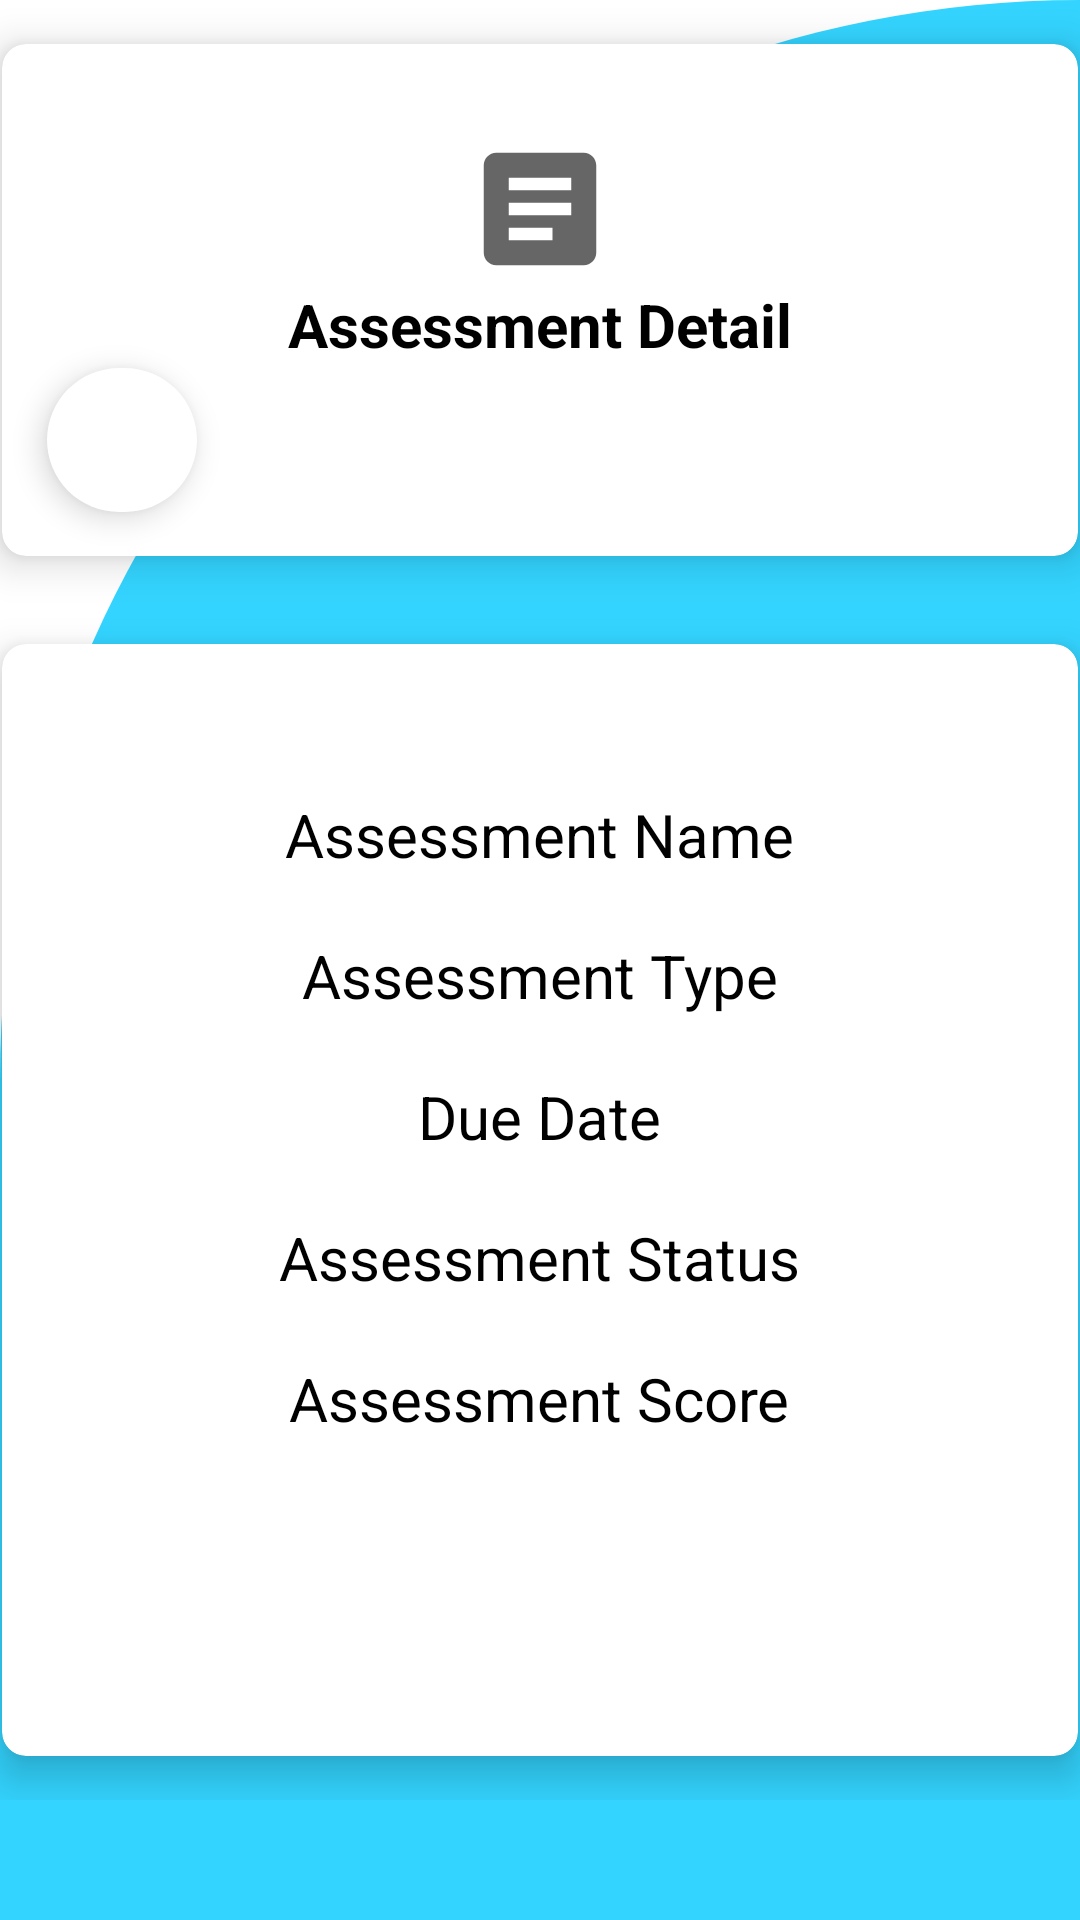

This screen was rendered from an Android layout file. Write that file and the resources it references.
<!-- AndroidManifest.xml: application theme Theme.StudentScheduler -->
<!-- res/layout/activity_single_assessment_detail.xml -->
<?xml version="1.0" encoding="utf-8"?>
<androidx.constraintlayout.widget.ConstraintLayout xmlns:android="http://schemas.android.com/apk/res/android"
    xmlns:app="http://schemas.android.com/apk/res-auto"
    xmlns:tools="http://schemas.android.com/tools"
    android:layout_width="match_parent"
    android:layout_height="match_parent"
    android:background="@drawable/cut_card_background"
    tools:context=".Activities.SingleAssessmentDetailActivity">

    <ScrollView
        android:layout_width="match_parent"
        android:layout_height="match_parent">

    <LinearLayout
        android:layout_width="match_parent"
        android:layout_height="match_parent"
        android:orientation="vertical">

        <androidx.cardview.widget.CardView
            android:layout_width="380dp"
            android:layout_height="200dp"
            app:cardUseCompatPadding="true"
            app:cardElevation="8dp"
            app:cardCornerRadius="8dp"
            android:layout_gravity="center_horizontal">
            <LinearLayout
                android:layout_width="match_parent"
                android:layout_height="match_parent"
                android:orientation="vertical">
                <ImageView
                    android:layout_width="wrap_content"
                    android:layout_height="wrap_content"
                    android:src="@drawable/ic_assessment"
                    android:layout_gravity="center_horizontal"
                    android:paddingTop="30dp"/>
                <TextView
                    android:layout_width="wrap_content"
                    android:layout_height="wrap_content"
                    android:text="Assessment Detail"
                    android:textColor="@color/black"
                    android:textSize="20dp"
                    android:textStyle="bold"
                    android:layout_gravity="center_horizontal"/>

                <com.google.android.material.floatingactionbutton.ExtendedFloatingActionButton
                    android:id="@+id/onAssessmentNotificiation"
                    android:layout_marginStart="15dp"
                    android:layout_marginTop="1dp"
                    android:layout_marginBottom="5dp"
                    android:layout_width="50dp"
                    android:layout_height="wrap_content"
                    android:layout_gravity="bottom"
                    app:backgroundTint="#FFFFFF"
                    app:icon="@drawable/ic_notification"/>

            </LinearLayout>

        </androidx.cardview.widget.CardView>

        <androidx.cardview.widget.CardView
            android:layout_width="380dp"
            android:layout_height="400dp"
            app:cardUseCompatPadding="true"
            app:cardElevation="8dp"
            app:cardCornerRadius="8dp"
            android:layout_gravity="center_horizontal">

            <LinearLayout
                android:layout_width="match_parent"
                android:layout_height="match_parent"
                android:orientation="vertical"
                android:layout_gravity="center_horizontal">

                <TextView
                    android:id="@+id/assessmentDetailName"
                    android:layout_width="wrap_content"
                    android:layout_height="wrap_content"
                    android:text="Assessment Name"
                    android:textSize="20dp"
                    android:paddingTop="50dp"
                    android:textColor="@color/black"
                    android:layout_gravity="center_horizontal"/>

                <TextView
                    android:id="@+id/assessmentDetailType"
                    android:layout_width="wrap_content"
                    android:layout_height="wrap_content"
                    android:text="Assessment Type"
                    android:textSize="20dp"
                    android:paddingTop="20dp"
                    android:textColor="@color/black"
                    android:layout_gravity="center_horizontal"/>

                <TextView
                    android:id="@+id/assessmentDetailDueDate"
                    android:layout_width="wrap_content"
                    android:layout_height="wrap_content"
                    android:text="Due Date"
                    android:textSize="20dp"
                    android:paddingTop="20dp"
                    android:textColor="@color/black"
                    android:layout_gravity="center_horizontal"/>

                <TextView
                    android:id="@+id/assessmentDetailStatus"
                    android:layout_width="wrap_content"
                    android:layout_height="wrap_content"
                    android:text="Assessment Status"
                    android:textSize="20dp"
                    android:paddingTop="20dp"
                    android:textColor="@color/black"
                    android:layout_gravity="center_horizontal"/>

                <TextView
                    android:id="@+id/assessmentDetailScore"
                    android:layout_width="wrap_content"
                    android:layout_height="wrap_content"
                    android:text="Assessment Score"
                    android:textSize="20dp"
                    android:paddingTop="20dp"
                    android:textColor="@color/black"
                    android:layout_gravity="center_horizontal"/>

            </LinearLayout>
        </androidx.cardview.widget.CardView>

    </LinearLayout>
    </ScrollView>

</androidx.constraintlayout.widget.ConstraintLayout>
<!-- resources referenced by this layout -->
<resources>
  <color name="black">#FF000000</color>
  <!-- drawable cut_card_background (drawable) -->
  <?xml version="1.0" encoding="utf-8"?>
  <shape xmlns:android="http://schemas.android.com/apk/res/android" android:shape="rectangle">
      <solid android:color="@color/colorBlue"/>
  
      <corners
          android:topLeftRadius="400dp"
          android:topRightRadius="0dp"/>
  
  </shape>
  <!-- drawable ic_assessment (drawable) -->
  <vector android:autoMirrored="true" android:height="50dp"
      android:tint="?attr/colorControlNormal" android:viewportHeight="24"
      android:viewportWidth="24" android:width="50dp" xmlns:android="http://schemas.android.com/apk/res/android">
      <path android:fillColor="@android:color/white" android:pathData="M19,3L5,3c-1.1,0 -2,0.9 -2,2v14c0,1.1 0.9,2 2,2h14c1.1,0 2,-0.9 2,-2L21,5c0,-1.1 -0.9,-2 -2,-2zM14,17L7,17v-2h7v2zM17,13L7,13v-2h10v2zM17,9L7,9L7,7h10v2z"/>
  </vector>
  <style name="Theme.StudentScheduler" parent="Theme.MaterialComponents.DayNight.DarkActionBar">
          
          <item name="colorPrimary">#03A9F4</item>
          <item name="colorPrimaryVariant">#2196F3</item>
          <item name="colorOnPrimary">@color/white</item>
          
          <item name="colorSecondary">@color/teal_200</item>
          <item name="colorSecondaryVariant">@color/teal_700</item>
          <item name="colorOnSecondary">@color/black</item>
          
          <item name="android:statusBarColor" tools:targetApi="l">?attr/colorPrimaryVariant</item>
          
      </style>
  <color name="colorBlue">#33d4ff</color>
  <color name="white">#FFFFFFFF</color>
  <color name="teal_200">#FF03DAC5</color>
  <color name="teal_700">#FF018786</color>
</resources>
